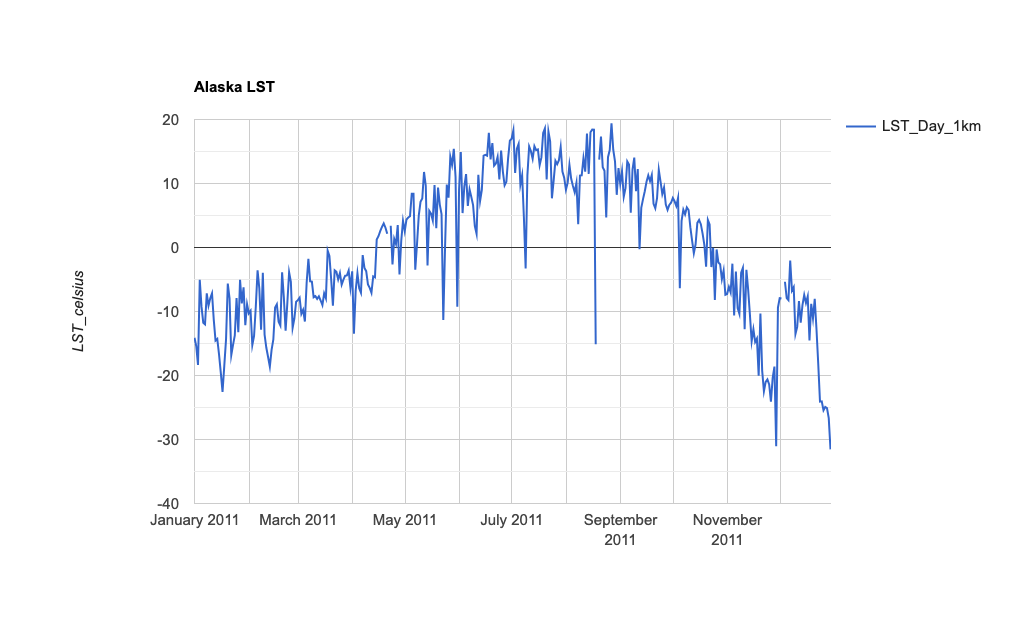

Values plotted in this chart, from the file beside it:
system:time_start, LST_Day_1km
Jan 1, 2011, -14.11
Jan 2, 2011, -15.42
Jan 3, 2011, -18.36
Jan 4, 2011, -5.058
Jan 5, 2011, -9.247
Jan 6, 2011, -11.76
Jan 7, 2011, -12
Jan 8, 2011, -7.165
Jan 9, 2011, -9.083
Jan 10, 2011, -7.924
Jan 11, 2011, -7.155
Jan 12, 2011, -11.32
Jan 13, 2011, -14.55
Jan 14, 2011, -14.29
Jan 15, 2011, -16.71
Jan 16, 2011, -19.54
Jan 17, 2011, -22.56
Jan 18, 2011, -18.5
Jan 19, 2011, -14.37
Jan 20, 2011, -5.634
Jan 21, 2011, -7.95
Jan 22, 2011, -16.82
Jan 23, 2011, -15.22
Jan 24, 2011, -13.73
Jan 25, 2011, -7.914
Jan 26, 2011, -13.22
Jan 27, 2011, -5.061
Jan 28, 2011, -8.72
Jan 29, 2011, -6.229
Jan 30, 2011, -12.13
Jan 31, 2011, -8.868
Feb 1, 2011, -10.28
Feb 2, 2011, -9.876
Feb 3, 2011, -15.25
Feb 4, 2011, -13.8
Feb 5, 2011, -9.18
Feb 6, 2011, -3.578
Feb 7, 2011, -6.398
Feb 8, 2011, -12.86
Feb 9, 2011, -3.96
Feb 10, 2011, -13.61
Feb 11, 2011, -15.67
Feb 12, 2011, -17.1
Feb 13, 2011, -18.62
Feb 14, 2011, -15.99
Feb 15, 2011, -14.37
Feb 16, 2011, -9.372
Feb 17, 2011, -8.874
Feb 18, 2011, -11.6
Feb 19, 2011, -12.19
Feb 20, 2011, -3.885
Feb 21, 2011, -7.83
Feb 22, 2011, -13.01
Feb 23, 2011, -8.615
Feb 24, 2011, -3.851
Feb 25, 2011, -5.349
Feb 26, 2011, -12.55
Feb 27, 2011, -11.1
Feb 28, 2011, -8.459
Mar 1, 2011, -8.23
... 304 more rows
